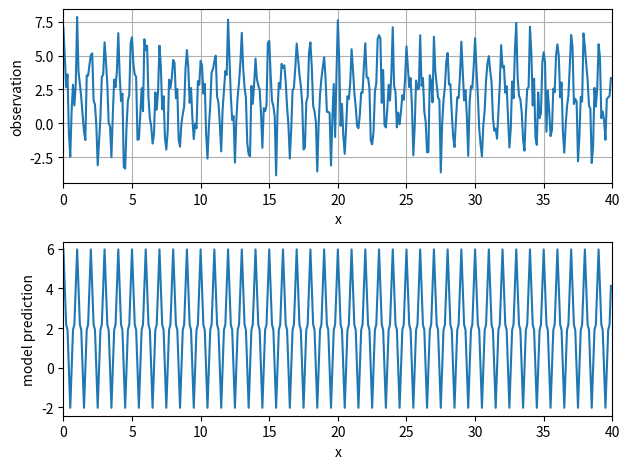

This chart was generated by the following Python code:
################################################################################
##  ME8813ML Homework 1: 
##  Implement a quasi-Newton optimization method for data fitting
#####################################################
import numpy as np
import matplotlib.pyplot as plt
import sympy


########################################################
## Implement a parameter fitting function fit() so that 
##  p = DFP_fit(x,y)
## returns a list of the parameters as p of model:
##  p0 + p1*cos(2*pi*x) + p2*cos(4*pi*x) + p3*cos(6*pi*x) + p4*cos(8*pi*x) 
########################################################


# Fixing random state for reproducibility
np.random.seed(19680801)

dx = 0.1
x_lower_limit = 0
x_upper_limit = 40                                       
x = np.arange(x_lower_limit, x_upper_limit, dx)
data_size = len(x)                                 # data size
noise = np.random.randn(data_size)                 # white noise

# Original dataset 
y = 2.0 + 3.0*np.cos(2*np.pi*x) + 1.0*np.cos(6*np.pi*x) + noise

epsilon = 0.5

def DFP_fit(x,y,epsilon):
    p = np.array([[1],[2],[3],[4]])
    b = np.identity(4)
    while True:
        alpha=10
        L = np.sum((p[0] + p[1]*np.cos(2*np.pi*x) + p[2]*np.cos(4*np.pi*x) + p[3]*np.cos(6*np.pi*x) - y)**2)
        grad_L = np.ndarray([4,1])
        grad_L[0] = 2*np.sum(p[0] + p[1]*np.cos(2*np.pi*x) + p[2]*np.cos(4*np.pi*x) + p[3]*np.cos(6*np.pi*x) - y)
        grad_L[1] = 2*np.sum((p[0] + p[1]*np.cos(2*np.pi*x) + p[2]*np.cos(4*np.pi*x) + p[3]*np.cos(6*np.pi*x) - y)*np.cos(2*np.pi*x))
        grad_L[2] = 2*np.sum((p[0] + p[1]*np.cos(2*np.pi*x) + p[2]*np.cos(4*np.pi*x) + p[3]*np.cos(6*np.pi*x) - y)*np.cos(4*np.pi*x))
        grad_L[3] = 2*np.sum((p[0] + p[1]*np.cos(2*np.pi*x) + p[2]*np.cos(4*np.pi*x) + p[3]*np.cos(6*np.pi*x) - y)*np.cos(6*np.pi*x))
        d = np.matmul(-1*b,grad_L)
        
        while True:
            p_tmp = p - alpha*grad_L
            L_tmp = np.sum(np.power((p_tmp[0] + p_tmp[1]*np.cos(2*np.pi*x) + p_tmp[2]*np.cos(4*np.pi*x) + p_tmp[3]*np.cos(6*np.pi*x) - y), 2))
        
            if abs(L-L_tmp) <= epsilon*alpha*(np.linalg.norm(grad_L))**2:
                break
            alpha = alpha*0.5
        
        p_new = p + alpha*d
        delta_p = p_new-p
        grad_L_new = np.ndarray([4,1])
        grad_L_new[0] = 2*np.sum(p_new[0] + p_new[1]*np.cos(2*np.pi*x) + p_new[2]*np.cos(4*np.pi*x) + p_new[3]*np.cos(6*np.pi*x) - y)
        grad_L_new[1] = 2*np.sum((p_new[0] + p_new[1]*np.cos(2*np.pi*x) + p_new[2]*np.cos(4*np.pi*x) + p_new[3]*np.cos(6*np.pi*x) - y)*np.cos(2*np.pi*x))
        grad_L_new[2] = 2*np.sum((p_new[0] + p_new[1]*np.cos(2*np.pi*x) + p_new[2]*np.cos(4*np.pi*x) + p_new[3]*np.cos(6*np.pi*x) - y)*np.cos(4*np.pi*x))
        grad_L_new[3] = 2*np.sum((p_new[0] + p_new[1]*np.cos(2*np.pi*x) + p_new[2]*np.cos(4*np.pi*x) + p_new[3]*np.cos(6*np.pi*x) - y)*np.cos(6*np.pi*x)) 
        delta_g = grad_L_new - grad_L
        
        if np.linalg.norm(delta_p) == 0:
            break
        
        b = b + np.matmul(delta_p,delta_p.T) / (np.matmul(delta_p.T,delta_g)) - np.matmul(np.matmul(b,delta_g),np.matmul(b,delta_g).T) / (np.matmul(delta_g.T, np.matmul(b, delta_g)))
        current_error = np.matmul(grad_L_new.T,grad_L_new)
        
        if current_error < 0.3:
            return p
            break
        
        p = p_new
        grad_L = grad_L_new

###########################################
p = DFP_fit(x, y, epsilon)
###########################################


fig, axs = plt.subplots(2, 1)
axs[0].plot(x, y)
axs[0].set_xlim(x_lower_limit, x_upper_limit)
axs[0].set_xlabel('x')
axs[0].set_ylabel('observation')
axs[0].grid(True)


#########################################
## Plot the predictions from your fitted model here
pred_y = p[0] + p[1]*np.cos(2*np.pi*x) + p[2]*np.cos(4*np.pi*x) + p[3]*np.cos(6*np.pi*x)
axs[1].plot(x,pred_y)
axs[1].set_xlim(x_lower_limit, x_upper_limit)
axs[1].set_xlabel('x')
axs[1].set_ylabel('model prediction')

fig.tight_layout()
plt.show()
